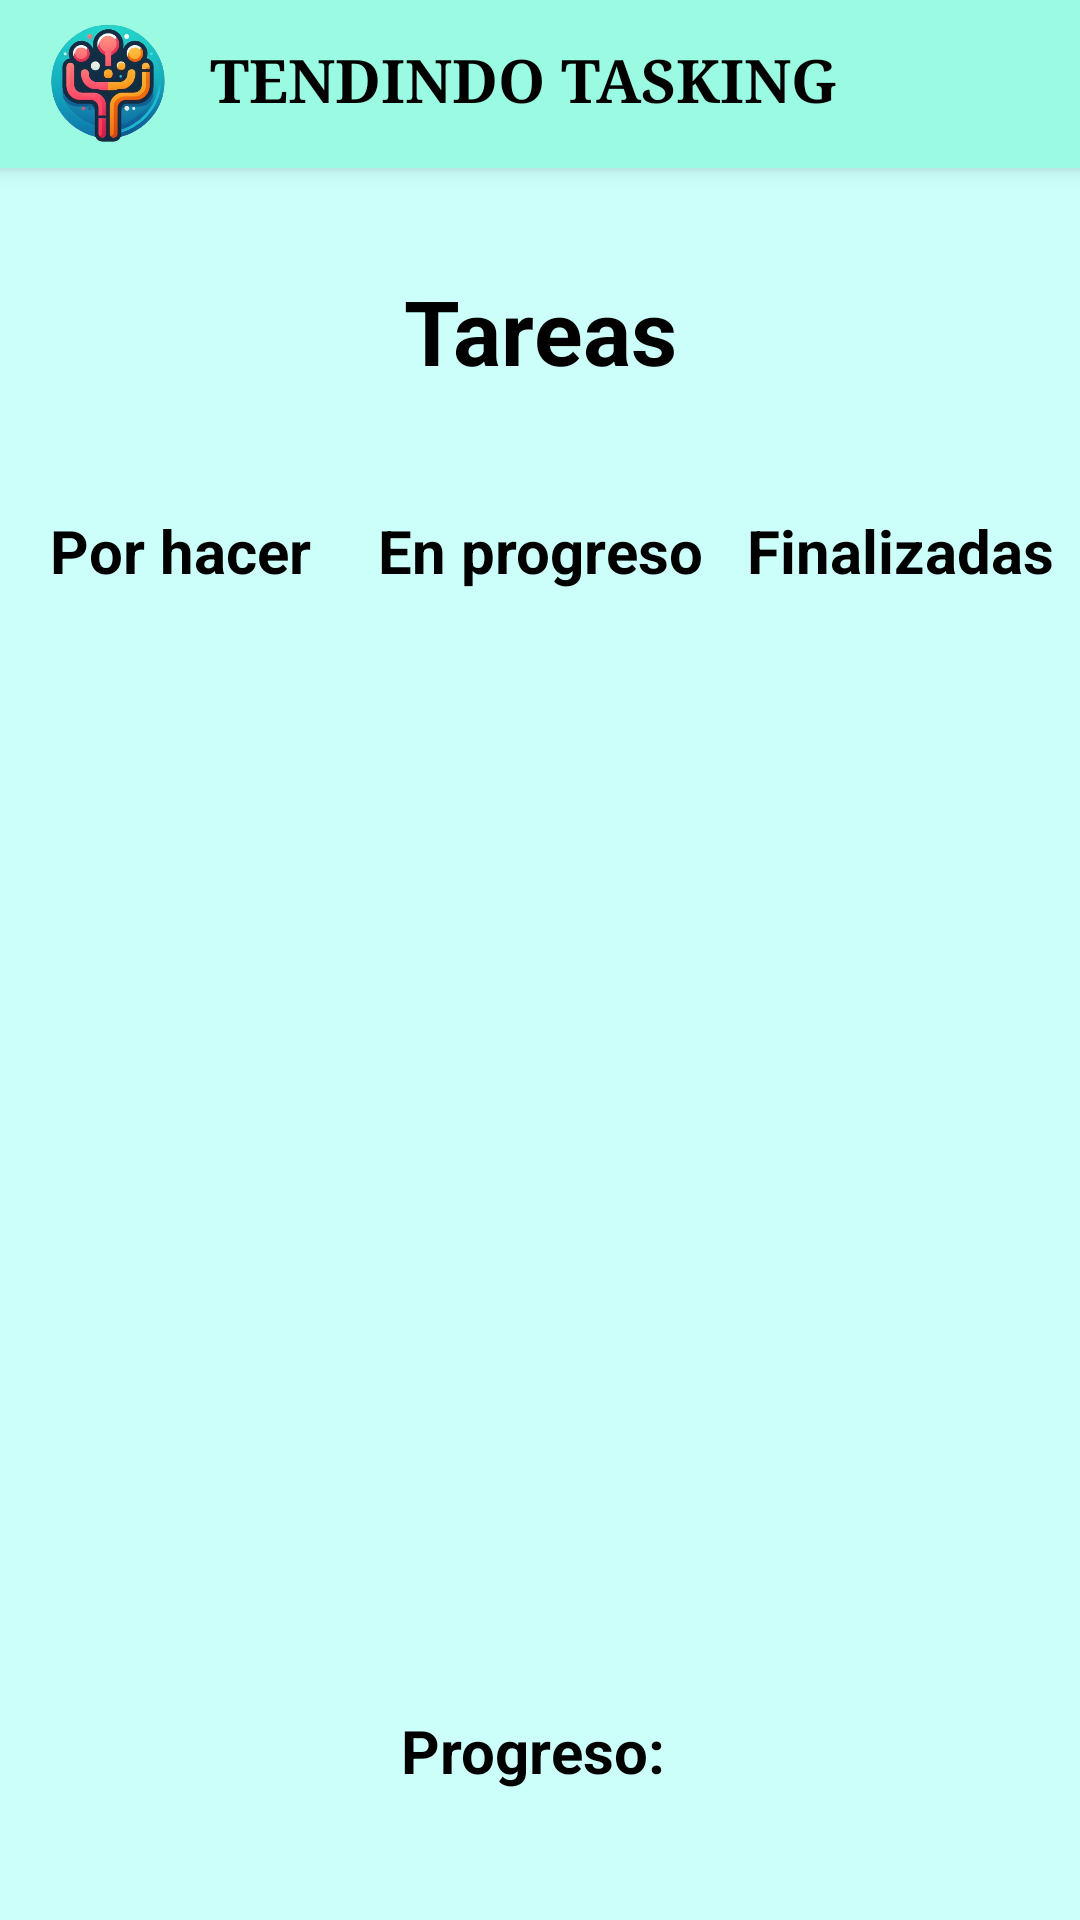

Here is an Android app screen rendered from its layout file. Give the layout XML and the strings, colors and styles it references.
<!-- AndroidManifest.xml: application theme Theme.Tendindo -->
<!-- res/layout/activity_menu_tareas.xml -->
<?xml version="1.0" encoding="utf-8"?>
<RelativeLayout
    xmlns:android="http://schemas.android.com/apk/res/android"
    xmlns:app="http://schemas.android.com/apk/res-auto"
    xmlns:tools="http://schemas.android.com/tools"
    android:layout_width="match_parent"
    android:layout_height="match_parent"
    android:background="#CCFFFA"

    tools:context=".MenuTareasActivity">

    <include
        layout="@layout/app_bar_menu_principal"
        android:layout_width="match_parent"
        android:layout_height="match_parent" />

    <TextView
        android:id="@+id/text_view_TAREAS"
        android:layout_width="match_parent"
        android:layout_height="wrap_content"
        android:text="Tareas"
        android:textSize="30sp"
        android:textColor="@color/black"
        android:textAlignment="center"
        android:textStyle="bold"
        android:paddingTop="90dp" />

    <LinearLayout
        android:layout_width="match_parent"
        android:layout_height="wrap_content"
        android:orientation="horizontal"
        android:paddingTop="70dp">

        <LinearLayout
            android:layout_width="0dp"
            android:layout_height="wrap_content"
            android:orientation="vertical"
            android:layout_weight="1"
            android:layout_marginTop="90dp">

            <TextView
                android:layout_width="match_parent"
                android:layout_height="wrap_content"
                android:text="Por hacer"
                android:textSize="20sp"
                android:textColor="@color/black"
                android:textAlignment="center"
                android:textStyle="bold"
                android:paddingTop="10dp" />

            <androidx.recyclerview.widget.RecyclerView
                android:id="@+id/recycler_view_menu_tareas_por_hacer"
                android:layout_width="match_parent"
                android:layout_height="wrap_content"
                android:textAlignment="center"
                />

        </LinearLayout>

        <LinearLayout
            android:layout_width="0dp"
            android:layout_height="wrap_content"
            android:orientation="vertical"
            android:layout_weight="1"
            android:layout_marginTop="90dp">

            <TextView
                android:layout_width="match_parent"
                android:layout_height="wrap_content"
                android:text="En progreso"
                android:textSize="20sp"
                android:textColor="@color/black"
                android:textAlignment="center"
                android:textStyle="bold"
                android:paddingTop="10dp" />

            <androidx.recyclerview.widget.RecyclerView
                android:id="@+id/recycler_view_menu_tareas_en_progreso"
                android:layout_width="match_parent"
                android:layout_height="wrap_content"
                android:textAlignment="center"
                />

        </LinearLayout>

        <LinearLayout
            android:layout_width="0dp"
            android:layout_height="wrap_content"
            android:orientation="vertical"
            android:layout_weight="1"
            android:layout_marginTop="90dp">

            <TextView
                android:layout_width="match_parent"
                android:layout_height="wrap_content"
                android:text="Finalizadas"
                android:textSize="20sp"
                android:textColor="@color/black"
                android:textAlignment="center"
                android:textStyle="bold"
                android:paddingTop="10dp" />

            <androidx.recyclerview.widget.RecyclerView
                android:id="@+id/recycler_view_menu_tareas_finalizadas"
                android:layout_width="match_parent"
                android:layout_height="wrap_content"
                android:textAlignment="center"
                />

        </LinearLayout>




    </LinearLayout>

    <LinearLayout
        android:layout_width="match_parent"
        android:layout_height="50dp"
        android:orientation="vertical"
        android:layout_alignParentBottom="true"
        android:layout_marginBottom="20dp">

        <TextView
            android:id="@+id/txt_progreso"
            android:layout_width="match_parent"
            android:layout_height="40dp"
            android:text="Progreso: "
            android:textSize="20sp"
            android:textColor="@color/black"
            android:textAlignment="center"
            android:textStyle="bold"/>

    </LinearLayout>



</RelativeLayout>
<!-- res/layout/app_bar_menu_principal.xml (included above) -->
<?xml version="1.0" encoding="utf-8"?>
<androidx.coordinatorlayout.widget.CoordinatorLayout xmlns:android="http://schemas.android.com/apk/res/android"
    android:layout_width="match_parent"
    android:layout_height="match_parent"
    xmlns:tools="http://schemas.android.com/tools"
    xmlns:app="http://schemas.android.com/apk/res-auto">
    
    <com.google.android.material.appbar.AppBarLayout
        android:layout_width="match_parent"
        android:layout_height="wrap_content"
        android:fitsSystemWindows="true">

        <androidx.appcompat.widget.Toolbar
            android:id="@+id/toolbar_menu_principal"
            android:layout_width="match_parent"
            android:layout_height="?attr/actionBarSize"
            android:background="#9AFAE2"
            app:layout_scrollFlags="scroll|enterAlways"
            app:title="">

            <ImageView
                android:layout_width="40dp"
                android:layout_height="40dp"
                android:src="@drawable/logo"/>

            <TextView
                android:layout_width="wrap_content"
                android:layout_height="40dp"
                android:fontFamily="serif"
                android:text="TENDINDO TASKING"
                android:textAlignment="viewStart"
                android:textColor="@color/black"
                android:textSize="20sp"
                android:textStyle="bold"
                android:layout_marginLeft="30dp"
                android:layout_marginVertical="13dp"/>

        </androidx.appcompat.widget.Toolbar>
        
    </com.google.android.material.appbar.AppBarLayout>

</androidx.coordinatorlayout.widget.CoordinatorLayout>
<!-- resources referenced by this layout -->
<resources>
  <!-- drawable logo: png bitmap (drawable, 166129 bytes) -->
  <style name="Theme.Tendindo" parent="Base.Theme.Tendindo" />
  <style name="Base.Theme.Tendindo" parent="Theme.AppCompat.Light.NoActionBar">
          
          
          <item name="windowActionBar">false</item>
          <item name="windowNoTitle">true</item>
      </style>
  <!-- not gathered from this repository: default colours our renderer supplied (Android Studio template values) -->
  <color name="black">#FF000000</color>
</resources>
